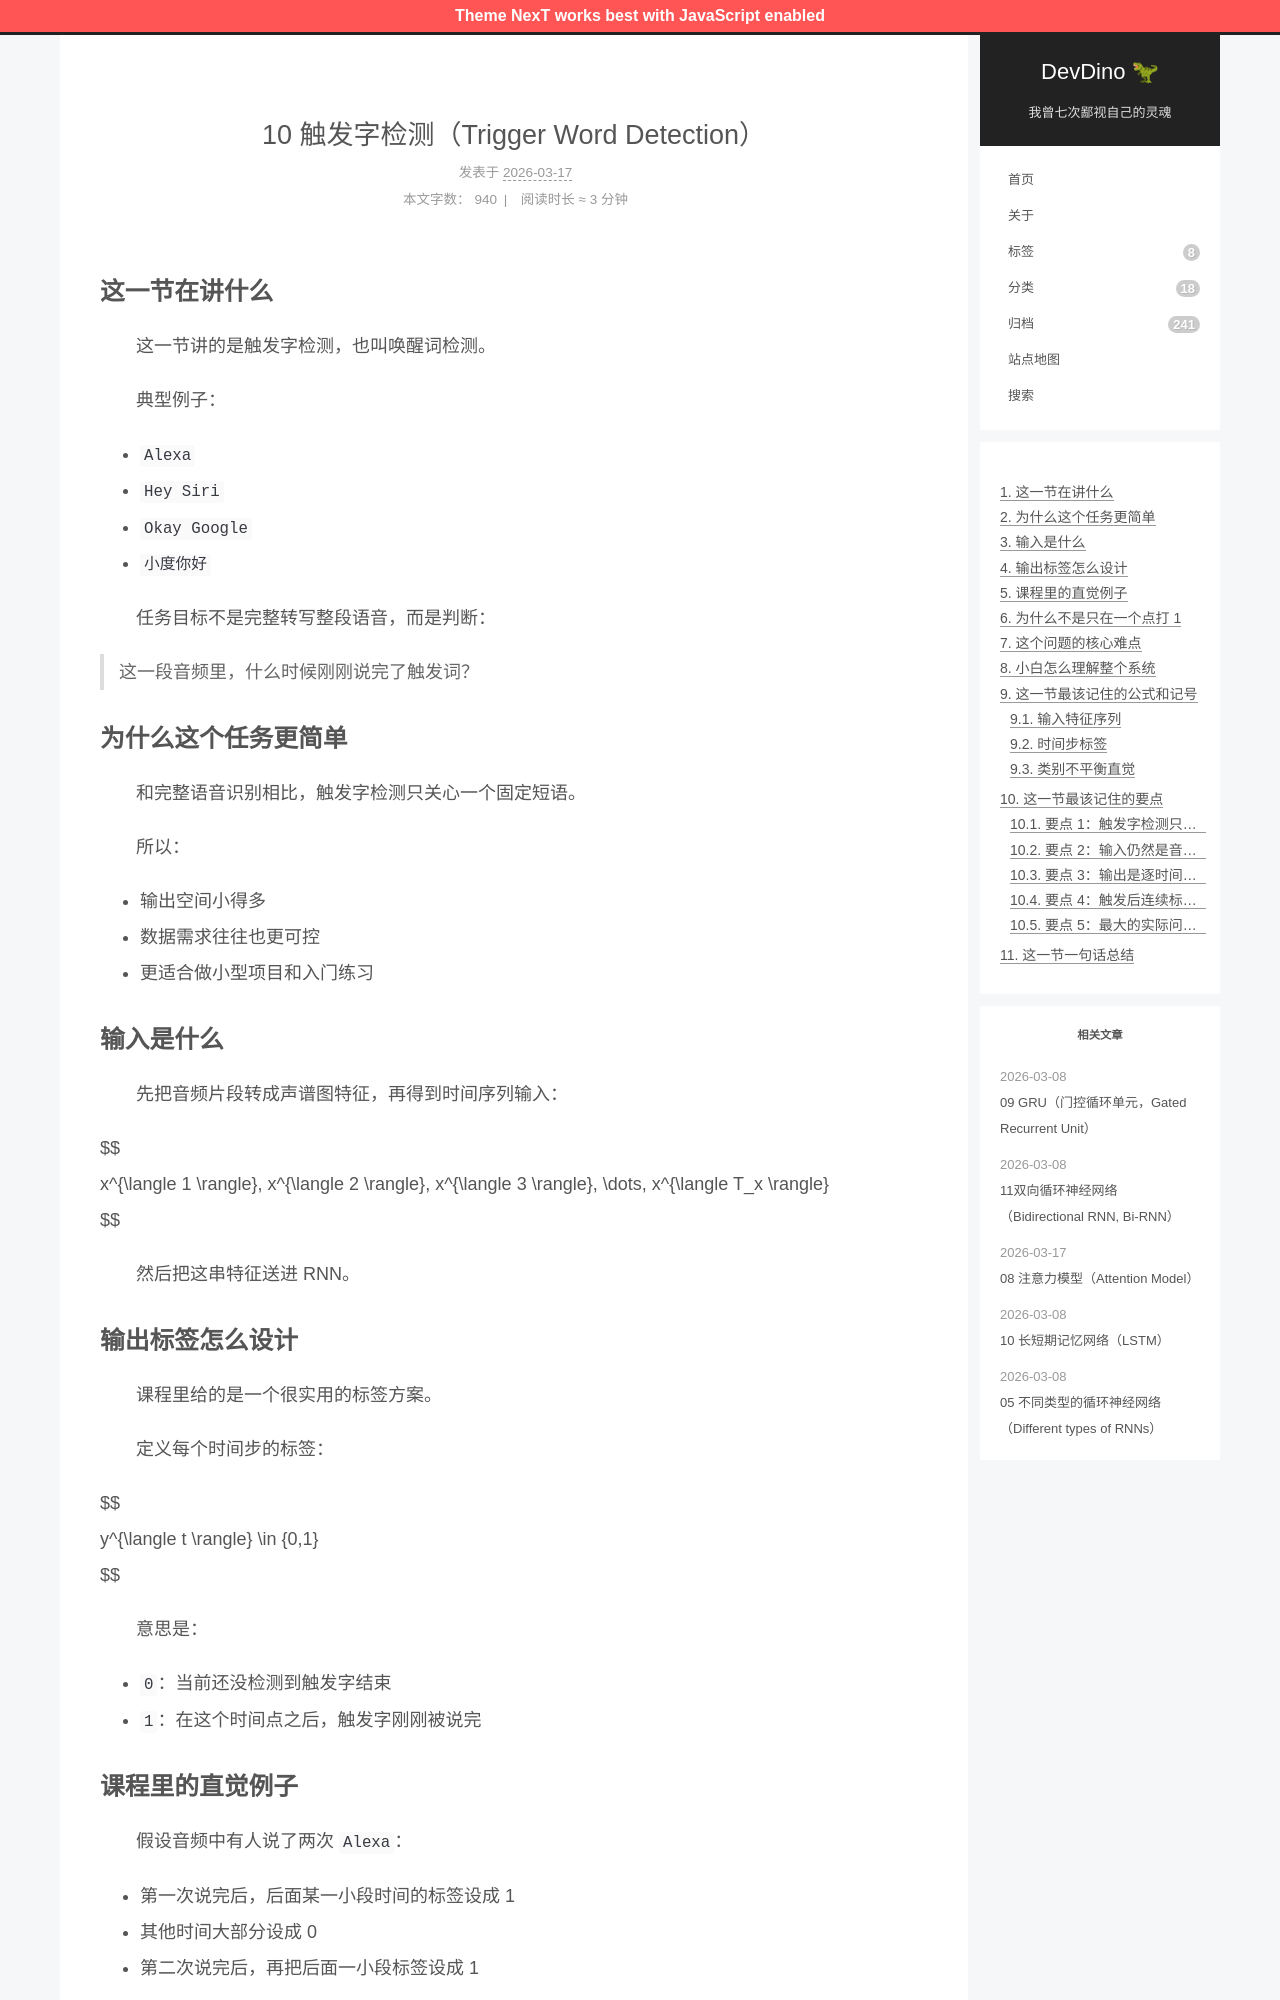

repository: afetmin/blog · page: 序列模型与注意力机制/10 触发字检测（Trigger Word Detection）/index.html · generator: jekyll

---
title: 10 触发字检测（Trigger Word Detection）
date: 2026-03-17T08:08:16+08:00
lastmod: 2026-03-17T08:08:25+08:00
categories: 序列模型与注意力机制
---

## 这一节在讲什么

　　这一节讲的是触发字检测，也叫唤醒词检测。

　　典型例子：

- `Alexa`
- `Hey Siri`
- `Okay Google`
- `小度你好`

　　任务目标不是完整转写整段语音，而是判断：

> 这一段音频里，什么时候刚刚说完了触发词？

## 为什么这个任务更简单

　　和完整语音识别相比，触发字检测只关心一个固定短语。

　　所以：

- 输出空间小得多
- 数据需求往往也更可控
- 更适合做小型项目和入门练习

## 输入是什么

　　先把音频片段转成声谱图特征，再得到时间序列输入：

$$
x^{\langle 1 \rangle}, x^{\langle 2 \rangle}, x^{\langle 3 \rangle}, \dots, x^{\langle T_x \rangle}
$$

　　然后把这串特征送进 RNN。

## 输出标签怎么设计

　　课程里给的是一个很实用的标签方案。

　　定义每个时间步的标签：

$$
y^{\langle t \rangle} \in \{0,1\}
$$

　　意思是：

- `0`：当前还没检测到触发字结束
- `1`：在这个时间点之后，触发字刚刚被说完
